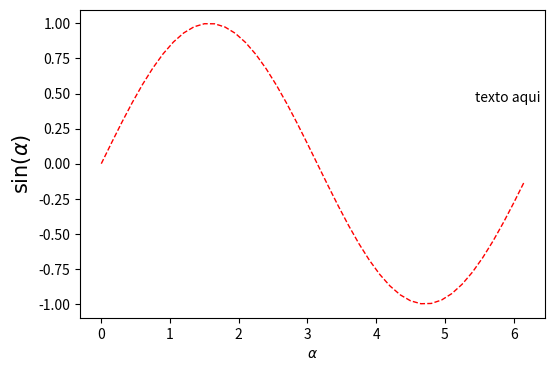
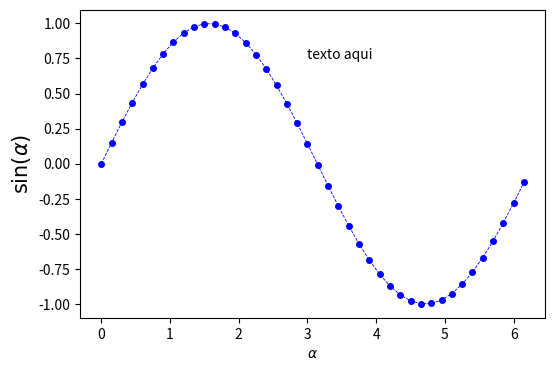

These charts were generated, in order, by the following Python code:
import numpy as np
import matplotlib.pyplot as plt

x = np.arange(0,2*np.pi,0.15)
f1 = np.sin(x)
f2 = np.cos(x)

p1 = np.random.rand(10)  # array com 50 números aleatórios entre 0 e 4
p2 = np.random.rand(10)  # array com 50 números aleatórios entre 0 e 10




fig, ax = plt.subplots(figsize=(6,4))
ax.plot(x, f1, '--', color='r', lw=1, ms=4)
ax.text(0.85, 0.7, 'texto aqui', transform=ax.transAxes) ## coordenadas relativas aos Axes da figura
                                                        ## esses vão de (0,0) no canto inferior esquerdo
                                                        ## a (1,1) no canto superior direito
                                                        ## Compare com próximo gráfico
ax.set_xlabel(r'$\alpha$')
ax.set_ylabel(r'$\sin(\alpha)$', fontsize=15)     ## Latex para gerar o texto das labels
plt.show()

fig, ax = plt.subplots(figsize=(6,4))
ax.plot(x, f1, 'o--', color='b', lw=0.6, ms=4)
ax.text(3., 0.75, 'texto aqui', transform=ax.transData)  ## coordenadas relativas aos dados da figura,
                                                        ## controlados por xlim e ylim
ax.set_xlabel(r'$\alpha$')
ax.set_ylabel(r'$\sin(\alpha)$', fontsize=15)
plt.show()
